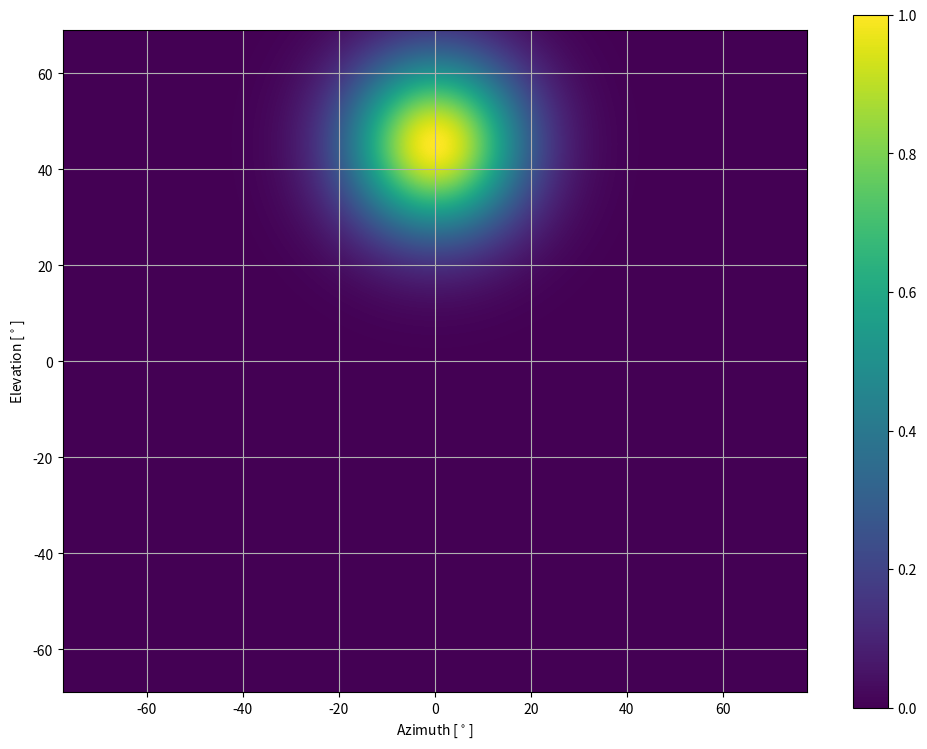
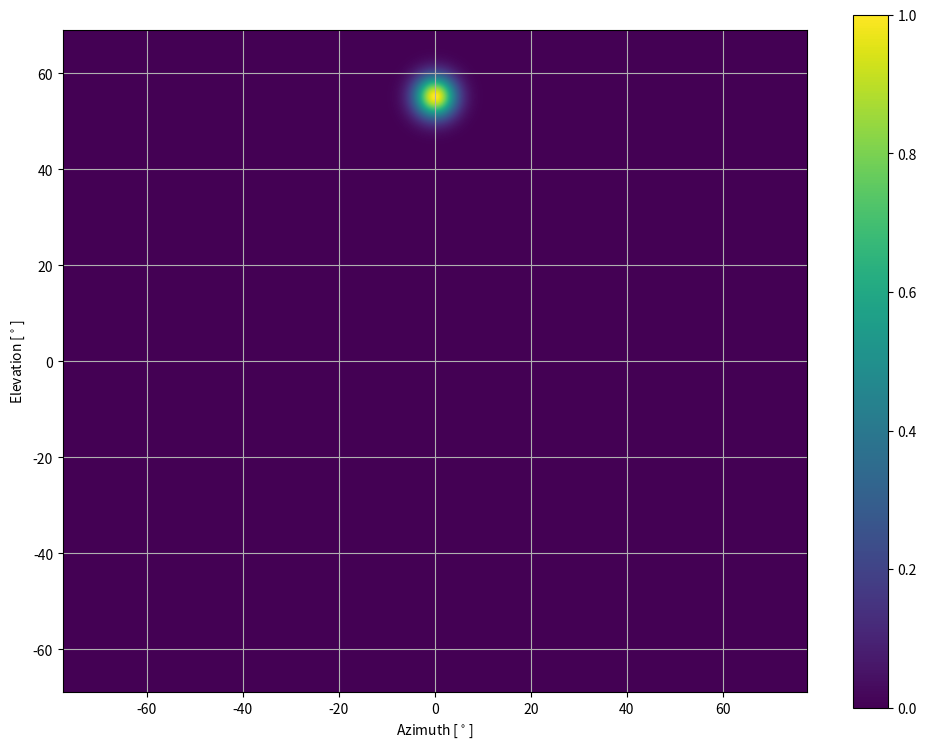
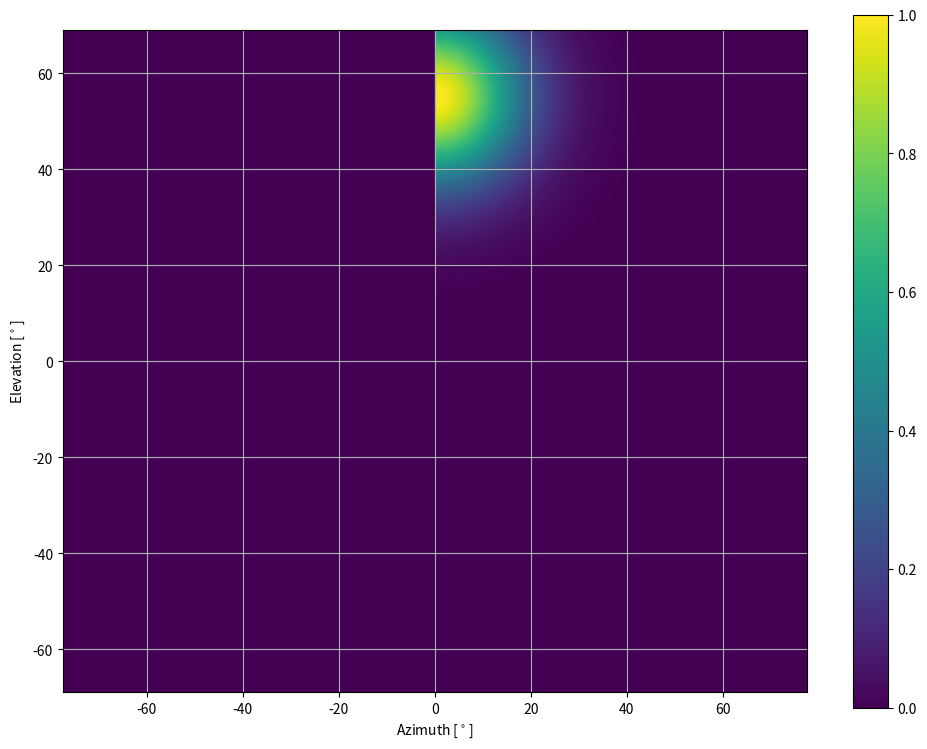

The script that saved these images, in order:
"""Receptive fields
"""

import matplotlib.pyplot as plt
import numpy as np

vf_resolution = (1440, 2560)
vf = np.zeros((*vf_resolution, 3))
screen_resolution = np.array([155, 138]) # in degrees

pixels_per_degree = np.flip(vf_resolution) / screen_resolution

neurons = {"TSDN" : {"sigma_vals":12.74, "centre":(0, 45)}, 
           "dSTMD" : {"sigma_vals":3, "centre":(0, 55)}, 
           "wSTMD" : {"sigma_vals":12.74, "centre":(0, 55)}}

def calc_pixel_size(value: tuple):
    # Sigma is in degrees
    return value * pixels_per_degree # sigma_pixel = (sigma in degrees (0.59))*pixels_per_degree

def calc_centre_coordinates(location : tuple):
    # Location is in degrees (x, y) -> (column, row) where x and y are elements of (-180, 180)
    location_in_pixels = location * pixels_per_degree
    vf_centre = np.flip(vf_resolution)/2
    
    x = int(vf_centre[0] + location_in_pixels[0])
    y = int(vf_centre[1] - location_in_pixels[1])
    
    return (x, y)

def rf_imshow(rf):
    fig, axes = plt.subplots(figsize=(12,9))
    x_extent, y_extent = screen_resolution / 2
    img = axes.imshow(rf, extent=[-x_extent, x_extent, -y_extent, y_extent])
    axes.grid()
    axes.set_xlabel('Azimuth [$^\circ$]')
    axes.set_ylabel('Elevation [$^\circ$]')
    plt.colorbar(img)

def gaussian(mean: tuple, sigma: tuple):
    """For the general form of the Gaussian function, the coefficient A is the height of the peak and (x0, y0) is the center of the Gaussian blob.

    Parameters
    ----------
    mean: tuple
        mean in x and y directions (in degrees).
    sigma: tuple
        sigma in x and y directions (in degrees).

    Returns
    -------
    Receptive field.

    """
    
    if isinstance(sigma, float):
        sigma = (sigma, sigma)
    
    sigma_pixels = calc_pixel_size(sigma)
    mean_pixels = calc_centre_coordinates(mean)
    
    A = 1
    x0, y0 = mean_pixels
    sigma_X, sigma_Y = sigma_pixels
    X, Y = np.meshgrid(np.arange(vf_resolution[1]), np.arange(vf_resolution[0]))
    
    # theta is for rotation of Gaussian blob
    theta = 0
    
    a = np.cos(theta)**2 / (2 * sigma_X ** 2) + np.sin(theta)**2 / (2 * sigma_Y ** 2)
    b = -np.sin(2 * theta) / (4 * sigma_X ** 2) + np.sin(2 * theta) / (4 * sigma_Y ** 2)
    c = np.sin(theta)**2 / (2 * sigma_X ** 2) + np.cos(theta)**2 / (2 * sigma_Y ** 2)
    
    Z = A * np.exp(-(a * (X - x0)**2 + 2*b*(X - x0)*(Y - y0) + c*(Y - y0)**2))
    
    if neuron == "wSTMD":
        Z[:,:x0] = 0
        
    return Z
    
for i, neuron in enumerate(neurons.keys()):
    vf[...,i] += gaussian(neurons[neuron]["centre"], neurons[neuron]["sigma_vals"])
    rf_imshow(vf[...,i])